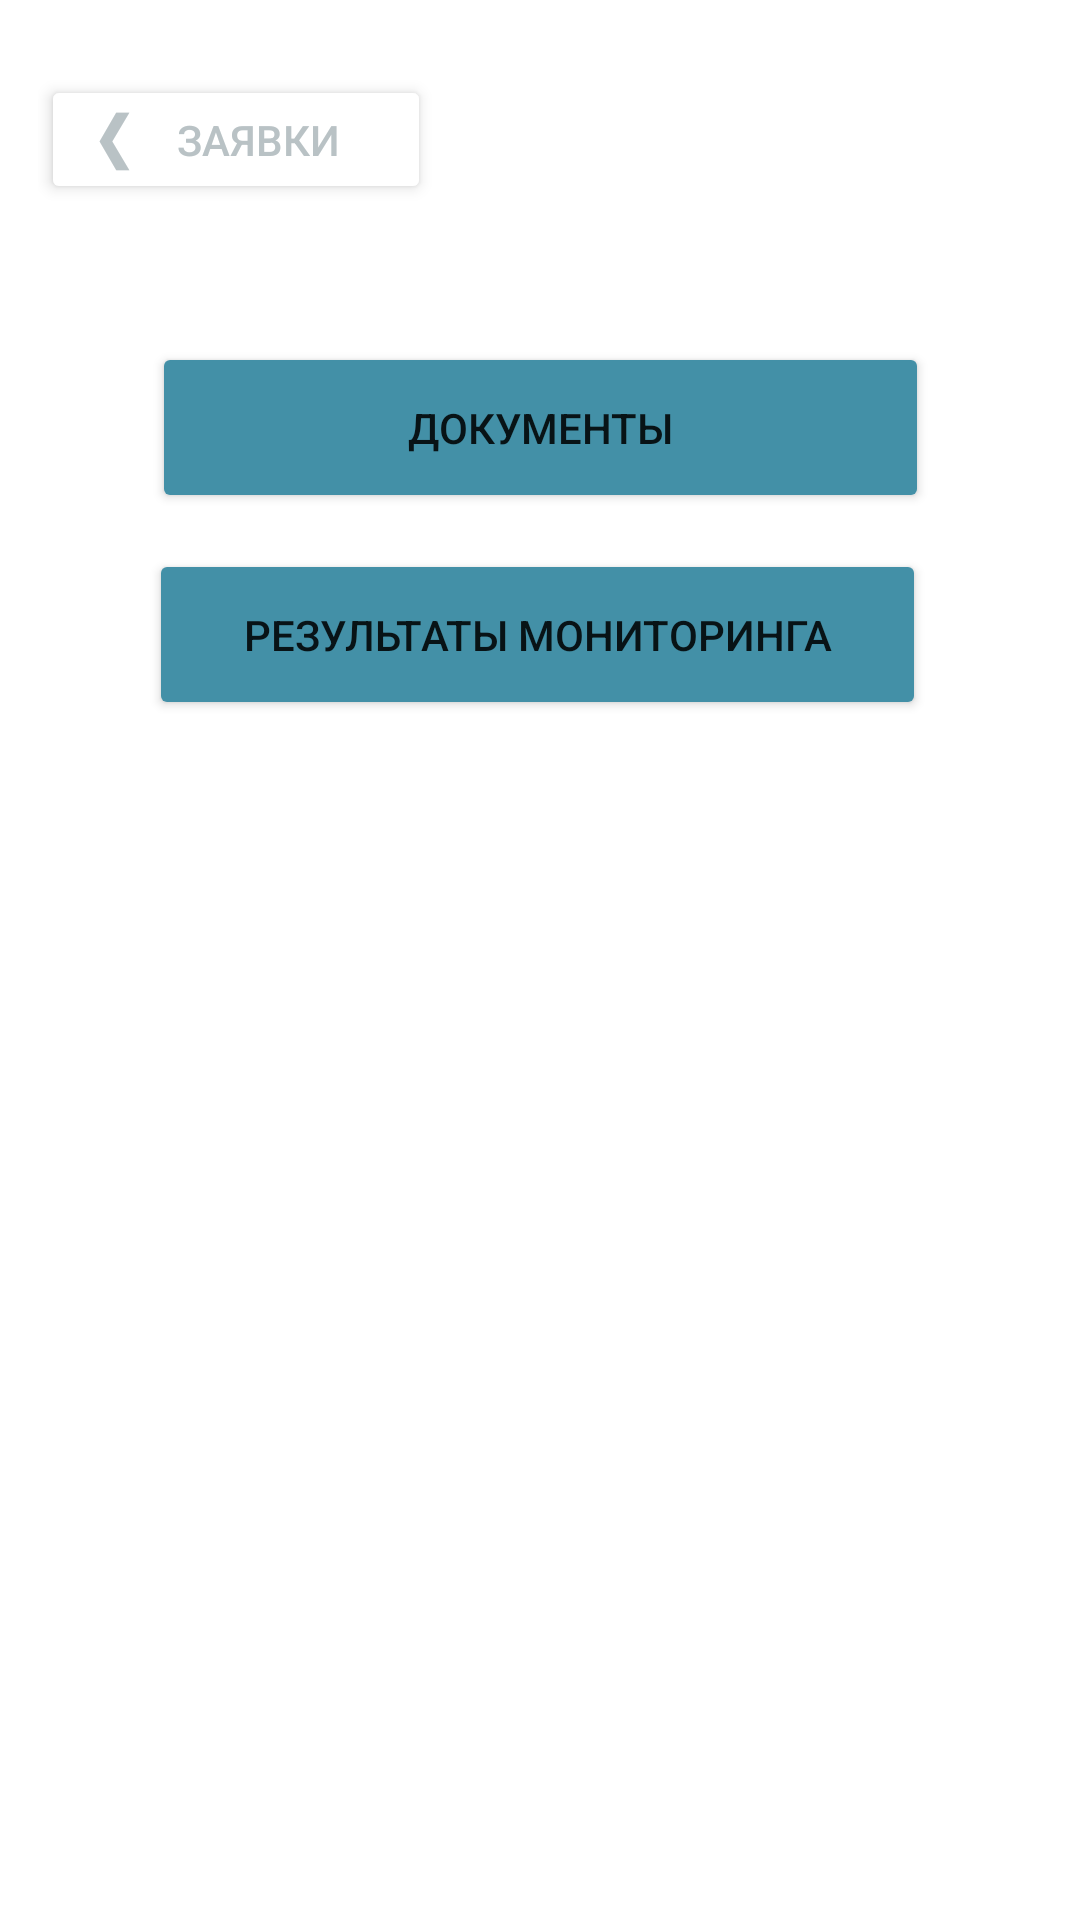

Reconstruct the res/layout file that produces this screen, plus the resources it refers to.
<!-- AndroidManifest.xml: application theme Theme.TestAppE -->
<!-- res/layout/gallery_and_dok.xml -->
<?xml version="1.0" encoding="utf-8"?>
<androidx.constraintlayout.widget.ConstraintLayout xmlns:android="http://schemas.android.com/apk/res/android"
    xmlns:app="http://schemas.android.com/apk/res-auto"
    xmlns:tools="http://schemas.android.com/tools"
    android:layout_width="match_parent"
    android:layout_height="match_parent"
    tools:context=".MainActivity">

    <Button
        android:id="@+id/doc"
        android:layout_width="259dp"
        android:layout_height="57dp"
        android:backgroundTint="#4390a7"
        android:text="Документы"
        app:layout_constraintBottom_toTopOf="@+id/button2"
        app:layout_constraintEnd_toEndOf="parent"
        app:layout_constraintStart_toStartOf="parent"
        app:layout_constraintTop_toTopOf="parent"
        app:layout_constraintVertical_bias="0.905"
        tools:ignore="MissingConstraints" />

    <Button
        android:id="@+id/button2"
        android:layout_width="259dp"
        android:layout_height="57dp"
        android:layout_marginBottom="400dp"
        android:backgroundTint="#4390a7"
        android:text="Результаты мониторинга"
        app:layout_constraintBottom_toBottomOf="parent"
        app:layout_constraintEnd_toEndOf="parent"
        app:layout_constraintHorizontal_bias="0.493"
        app:layout_constraintStart_toStartOf="parent"
        tools:ignore="MissingConstraints" />

    <FrameLayout
        android:layout_width="148dp"
        android:layout_height="43dp"
        android:backgroundTint="#fff"
        app:layout_constraintBottom_toBottomOf="parent"
        app:layout_constraintEnd_toEndOf="parent"
        app:layout_constraintHorizontal_bias="0.06"
        app:layout_constraintStart_toStartOf="parent"
        app:layout_constraintTop_toTopOf="parent"
        app:layout_constraintVertical_bias="0.042"
        tools:ignore="MissingConstraints">


        <TextView
            android:id="@+id/Strelka"
            android:layout_width="17dp"
            android:layout_height="match_parent"
            android:layout_marginStart="20dp"
            android:layout_marginTop="5dp"
            android:backgroundTint="#fff"
            android:text="&#10094;"
            android:textColor="#b9c2c5"
            android:textSize="22dp"
            android:translationZ="4dp"
            app:layout_constraintBottom_toBottomOf="parent"
            app:layout_constraintEnd_toEndOf="parent"
            app:layout_constraintHorizontal_bias="0.06"
            app:layout_constraintStart_toStartOf="parent"
            app:layout_constraintTop_toTopOf="parent"
            app:layout_constraintVertical_bias="0.037"
            tools:ignore="MissingConstraints" />

        <Button
            android:id="@+id/back_to_zayvki"
            android:layout_width="130dp"
            android:layout_height="43dp"
            android:layout_marginStart="1dp"
            android:backgroundTint="#fff"
            android:paddingStart="40dp"
            android:paddingEnd="25dp"
            android:text="Заявки"
            android:textColor="#b9c2c5"
            android:translationZ="1dp"
            tools:ignore="MissingConstraints"
            tools:layout_editor_absoluteX="20dp"
            tools:layout_editor_absoluteY="80dp" />
    </FrameLayout>

</androidx.constraintlayout.widget.ConstraintLayout>
<!-- resources referenced by this layout -->
<resources>
  <style name="Theme.TestAppE" parent="Theme.MaterialComponents.DayNight.DarkActionBar">
          
          <item name="colorPrimary">@color/purple_500</item>
  
          <item name="colorOnPrimary">@color/white</item>
          
          <item name="colorSecondary">@color/teal_200</item>
          <item name="colorSecondaryVariant">@color/teal_700</item>
          <item name="colorOnSecondary">@color/black</item>
          
          <item name="android:statusBarColor" tools:targetApi="l">?attr/colorPrimaryVariant</item>
          
      </style>
  <color name="purple_500">#FF6200EE</color>
  <color name="white">#FFFFFFFF</color>
  <color name="teal_200">#FF03DAC5</color>
  <color name="teal_700">#FF018786</color>
  <color name="black">#FF000000</color>
</resources>
